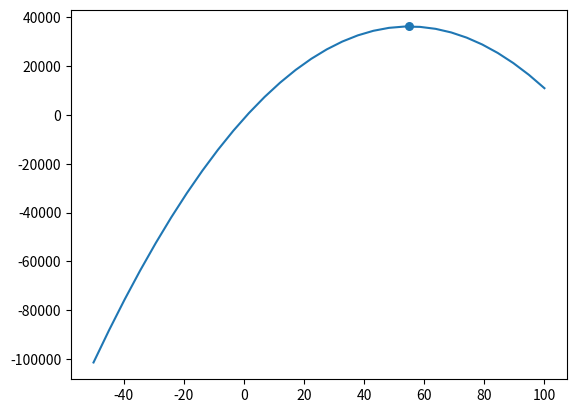

This chart was generated by the following Python code:
import numpy as np
import matplotlib.pyplot as plt
import random

def generarBinario(numero):
    return format(numero, '06b')
def generarPoblacion(n,maximo,minimo):
    return [random.sample(list(range(minimo,maximo)),n),[]]

def ordenarFitnnes(poblacionInicial,maximo):
    i=0
    while(i<maximo):
        j=0
        while(j<maximo):
            if((abs(poblacionInicial[1][i]))<(abs(poblacionInicial[1][j]))):
                aux=poblacionInicial[1][j]
                poblacionInicial[1][j]=poblacionInicial[1][i]
                poblacionInicial[1][i]=aux

                aux=poblacionInicial[0][j]
                poblacionInicial[0][j]=poblacionInicial[0][i]
                poblacionInicial[0][i]=aux
            j+=1
        i+=1
    return poblacionInicial


def reproducir(poblacionInicial,maximo,mutacion):
    supervivientes=poblacionInicial[0][:4]
    nuevaGeneracion=[]
    i=0
    print("Supervivientes de la generacion")
    print(supervivientes)
    while(i<maximo):
        r1=random.randint(0,3)
        r2=random.randint(0,3)
        hijo=""
        while(r1==r2):
            r1=random.randint(0,3)
            
        padre1=generarBinario(supervivientes[r1])
        padre2=generarBinario(supervivientes[r2])
        j=0;
        while(j<len(padre1)):
            if(mutacion<random.randint(0,50)):
                if(j==0):
                    aux=random.randint(0,1)
                    if(aux==0):
                        hijo+=str(aux)
                    else:
                        hijo+="-"
                else:
                    hijo+=str(random.randint(0,1))
                     
            else:
                if(random.randint(0,50)<=25):
                    hijo+=padre1[random.randint(1,len(padre1)-1)]
                else:
                    hijo+=padre2[random.randint(1,len(padre1)-1)]
            j+=1
        nuevaGeneracion.append(int(hijo,2))
        i+=1
    return nuevaGeneracion

    

def f_dev(x):
    return -25*x+1375

def f_costo(x):
    return -(12.5*(x*x))+(1375*x)-1500

sample= np.linspace(-50,100,num=30)
mutacion=25
rangoSupervivencia=4;
poblacionInicial= generarPoblacion(8,40,-10)
i=1
index=-1
while(i<50):
    j=0
    r=0
    print("----Poblacion generacion "+str(i)+"-----")
    print(poblacionInicial[0])
    
    for x in poblacionInicial[0]:
        if(x==0):
            x=1
            index=poblacionInicial[0].index(0)
            poblacionInicial[0][index]=x
            
        res=f_dev(x)
        poblacionInicial[1].append(res)

    if(0 in poblacionInicial[1]):
        print ("Cero encontrado")
        index= poblacionInicial[1].index(0)
        break

    ordenarFitnnes(poblacionInicial,8)
    poblacionInicial[0]=reproducir(poblacionInicial,8,mutacion)
    del poblacionInicial[1][:]
    i+=1
    
    
if(index!=-1):
    print("Numero de representantes maxima:  "+ str(abs(poblacionInicial[0][index])))
    print("La utilidad maxima esperada:", f_costo(abs(poblacionInicial[0][index])))
    plt.scatter(abs(poblacionInicial[0][index]), f_costo(abs(poblacionInicial[0][index])), s=30)
    y=f_costo(sample)
    plt.plot(sample,y)
    plt.show()
    
else:
    for x in poblacionInicial[0]:
        res=f_dev(x)
        poblacionInicial[1].append(res)
    ordenarFitnnes(poblacionInicial,8)
    print("El valor aproximado del punto crititico es "+ str(poblacionInicial[0][0])+" que arroja el valor de "+ str(poblacionInicial[1][0]))

print("Ultima poblacion",poblacionInicial)
